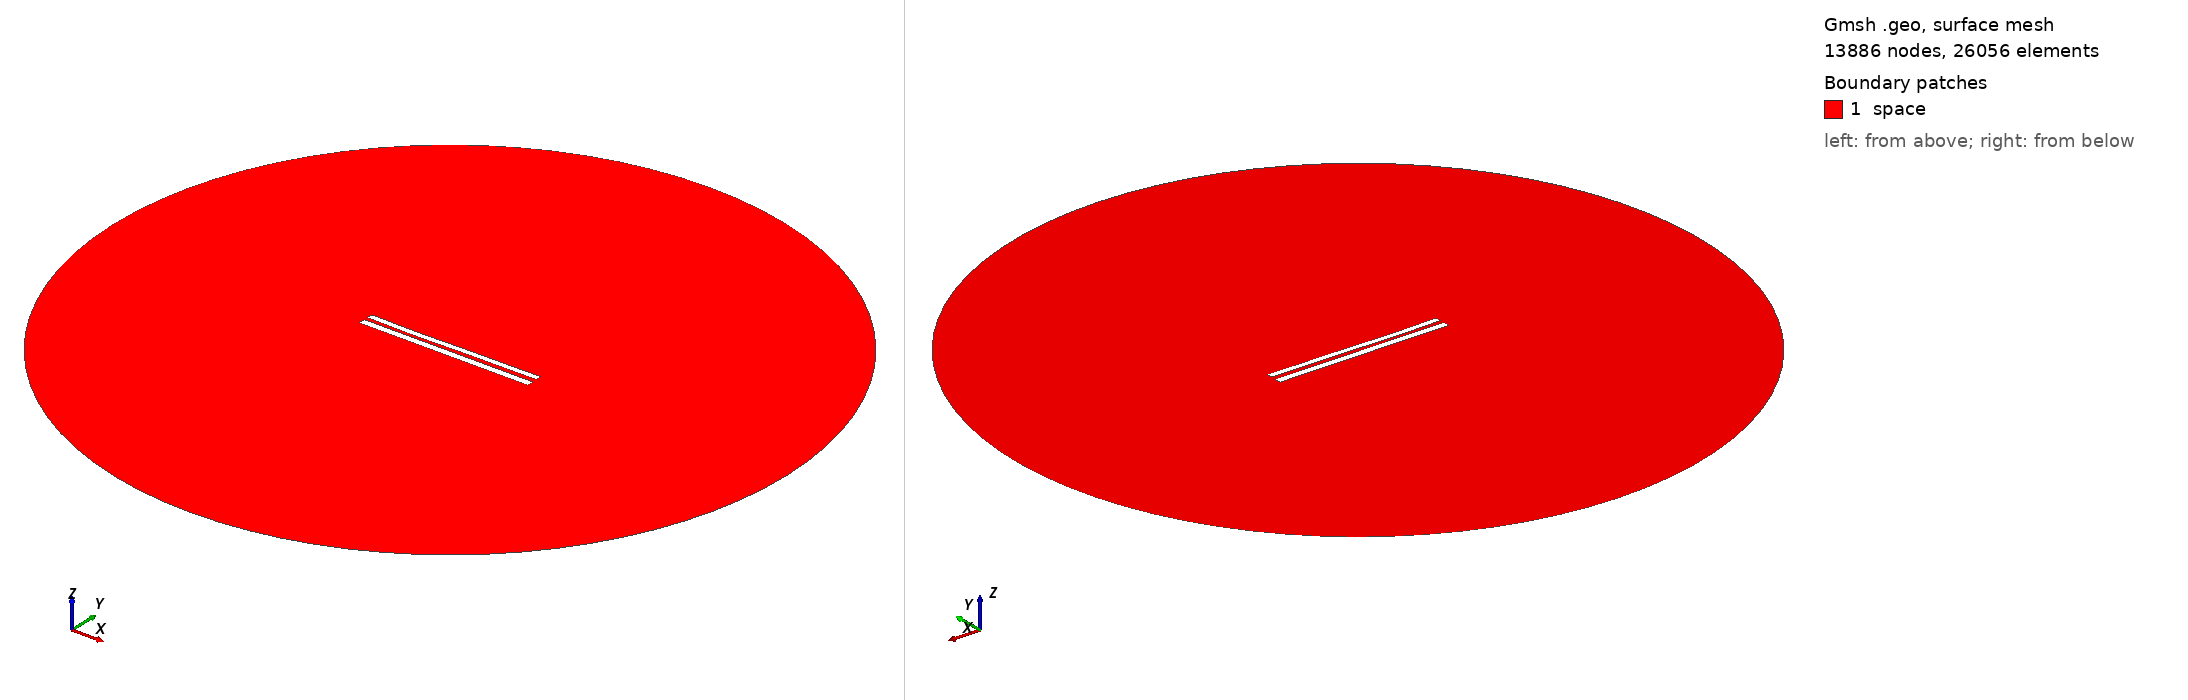

Gmsh geometry script, surface-meshed: 13886 nodes, 26056 surface elements. Boundary patches (legend numbers): 1 space. Left view from above one corner, right view from below the opposite corner. Legend entries are the model's physical surfaces. The drawing asked Gmsh for element sizes between 1% and 20% of the model's largest extent; the script's own settings can give other sizes.

=== 8627.geo (drawn) ===
//---------------------------------------
// Geometry kernel
//---------------------------------------

SetFactory("OpenCASCADE");



//---------------------------------------
// Parameters of the geometry
//---------------------------------------

// Overetch of the upper plate
overetch = 0.25;

// Distance between the plates
distance = 2.25;

// Discretization over the x axis (for the deformation)
nx = 50; 

// Length of the plate
L = 100 - overetch; 

// Number of modes
n = 4; 

// 1st mode coefficient
coeff(1) = 0.15;
beta(1) = 0.596864 * 3.1415926535 / L;

// 2nd mode coefficient
coeff(2) = -0.15;
beta(2) = 1.49418 * 3.1415926535 / L;

// 3rd mode coefficient
coeff(3) = -0.15;
beta(3) = 2.50025 * 3.1415926535 / L;

// 4th mode coefficient
coeff(4) = -0.075;
beta(4) = 3.49999 * 3.1415926535 / L;



//---------------------------------------
// Upper plate (deformed rectangle)
//---------------------------------------

// Coordiantes of the upper plate
xmin = -50;
xmax = 50 - overetch;

// Height of the upper plate
yheight = 4 - 2 * overetch;

// Indexes of the points
UpperID[] = {};
LowerID[] = {};
LeftID[] = {};
RightID[] = {};

// Point index
p = 1;

// Horizontal edges
For i In {1:nx}
    x = xmin + (i-1)*(xmax - xmin)/(nx-1);

    y_bottom = distance / 2 + overetch;
    For j In {1:n}
        C = (Cosh(beta(j)*L) + Cos(beta(j)*L)) / (Sinh(beta(j)*L) + Sin(beta(j)*L));
        y_bottom  = y_bottom + coeff(j) * (Cosh(beta(j)*(x+50)) - Cos(beta(j)*(x+50)) - C * (Sinh(beta(j)*(x+50)) - Sin(beta(j)*(x+50))));
    EndFor

    y_top = y_bottom + yheight;

    Point(p) = {x, y_top, 0, 1.0};
    UpperID[i] = p;
    p = p + 1;

    Point(p) = {x, y_bottom, 0, 1.0};
    LowerID[i] = p;
    p = p + 1;
EndFor

// Create point lists
UpperPts[] = {}; LowerPts[] = {};
For i In {1:nx}
  UpperPts[] += {UpperID[i]};
  LowerPts[] += {LowerID[i]};
EndFor

// Build splines
Spline(1) = {UpperPts[]};
Spline(2) = {LowerPts[]};
Line(3) = {LowerPts[nx-1], UpperPts[nx-1]};
Line(4) = {LowerPts[0], UpperPts[0]};

// Build the plane surface
Curve Loop(1) = {2, 3, -1, -4};
Plane Surface(1) = {1};



//---------------------------------------
// Lower plate (rectangle)
//---------------------------------------

// Vertices
Point(1001) = {-50, -1, 0, 1.0};
Point(1002) = { 50, -1, 0, 1.0};
Point(1003) = { 50,  -5, 0, 1.0};
Point(1004) = {-50,  -5, 0, 1.0};

// Edges
Line(5) = {1001, 1002};
Line(6) = {1002, 1003};
Line(7) = {1003, 1004};
Line(8) = {1004, 1001};

// Plane surface
Line Loop(2) = {5, 6, 7, 8};
Plane Surface(2) = {2}; 



//---------------------------------------
// Outer (fictious) boundary
//---------------------------------------

// Points
Point(1005) = {0, 0, 0};       // Center
Point(1006) = {200, 0, 0};     // Start point
Point(1007) = {0, 200, 0};     // 90 degrees
Point(1008) = {-200, 0, 0};    // 180 degrees
Point(1009) = {0, -200, 0};    // 270 degrees

// Circle arcs (each needs start, center, end)
Circle(9) = {1006, 1005, 1007};
Circle(10) = {1007, 1005, 1008};
Circle(11) = {1008, 1005, 1009};
Circle(12) = {1009, 1005, 1006};

// Plane surface for the entire domain
Curve Loop(3) = {9, 10, 11, 12};
Surface(3) = {3};

// Subtract the plates from the whole domain to obtain the actual domain where we want to solve the equations
BooleanDifference{ Surface{3}; Delete; }{ Surface{1}; Surface{2}; Delete; }




//---------------------------------------
// Transfinite Lines/Curves
//---------------------------------------

// Set the number of points on the boundaries
r = 7;

// Plates
Transfinite Curve {1, 2} = 50*r Using Progression 1;
Transfinite Curve {3, 4} = 2*r Using Progression 1;
Transfinite Line {5, 7} = 50*r Using Progression 1;
Transfinite Line {6, 8} = 2*r Using Progression 1;

// Outer boundary
Transfinite Line {9, 10, 11, 12} = 20 Using Progression 1;



//---------------------------------------
// Physical groups
//---------------------------------------                

// Physical curves (boundaries)
Physical Line("force_segment", 10) = {2};
Physical Line("upper_plate", 11) = {1, 3, 4};
Physical Line("lower_plate", 12) = {5, 6, 7, 8};
Physical Line("boundary", 20) = {9, 10, 11, 12};

// Physical Surfaces
Physical Surface("space", 30) = {3};



//---------------------------------------
// 6. Generate the Mesh
//---------------------------------------

// 2D mesh generation
Mesh 2;
